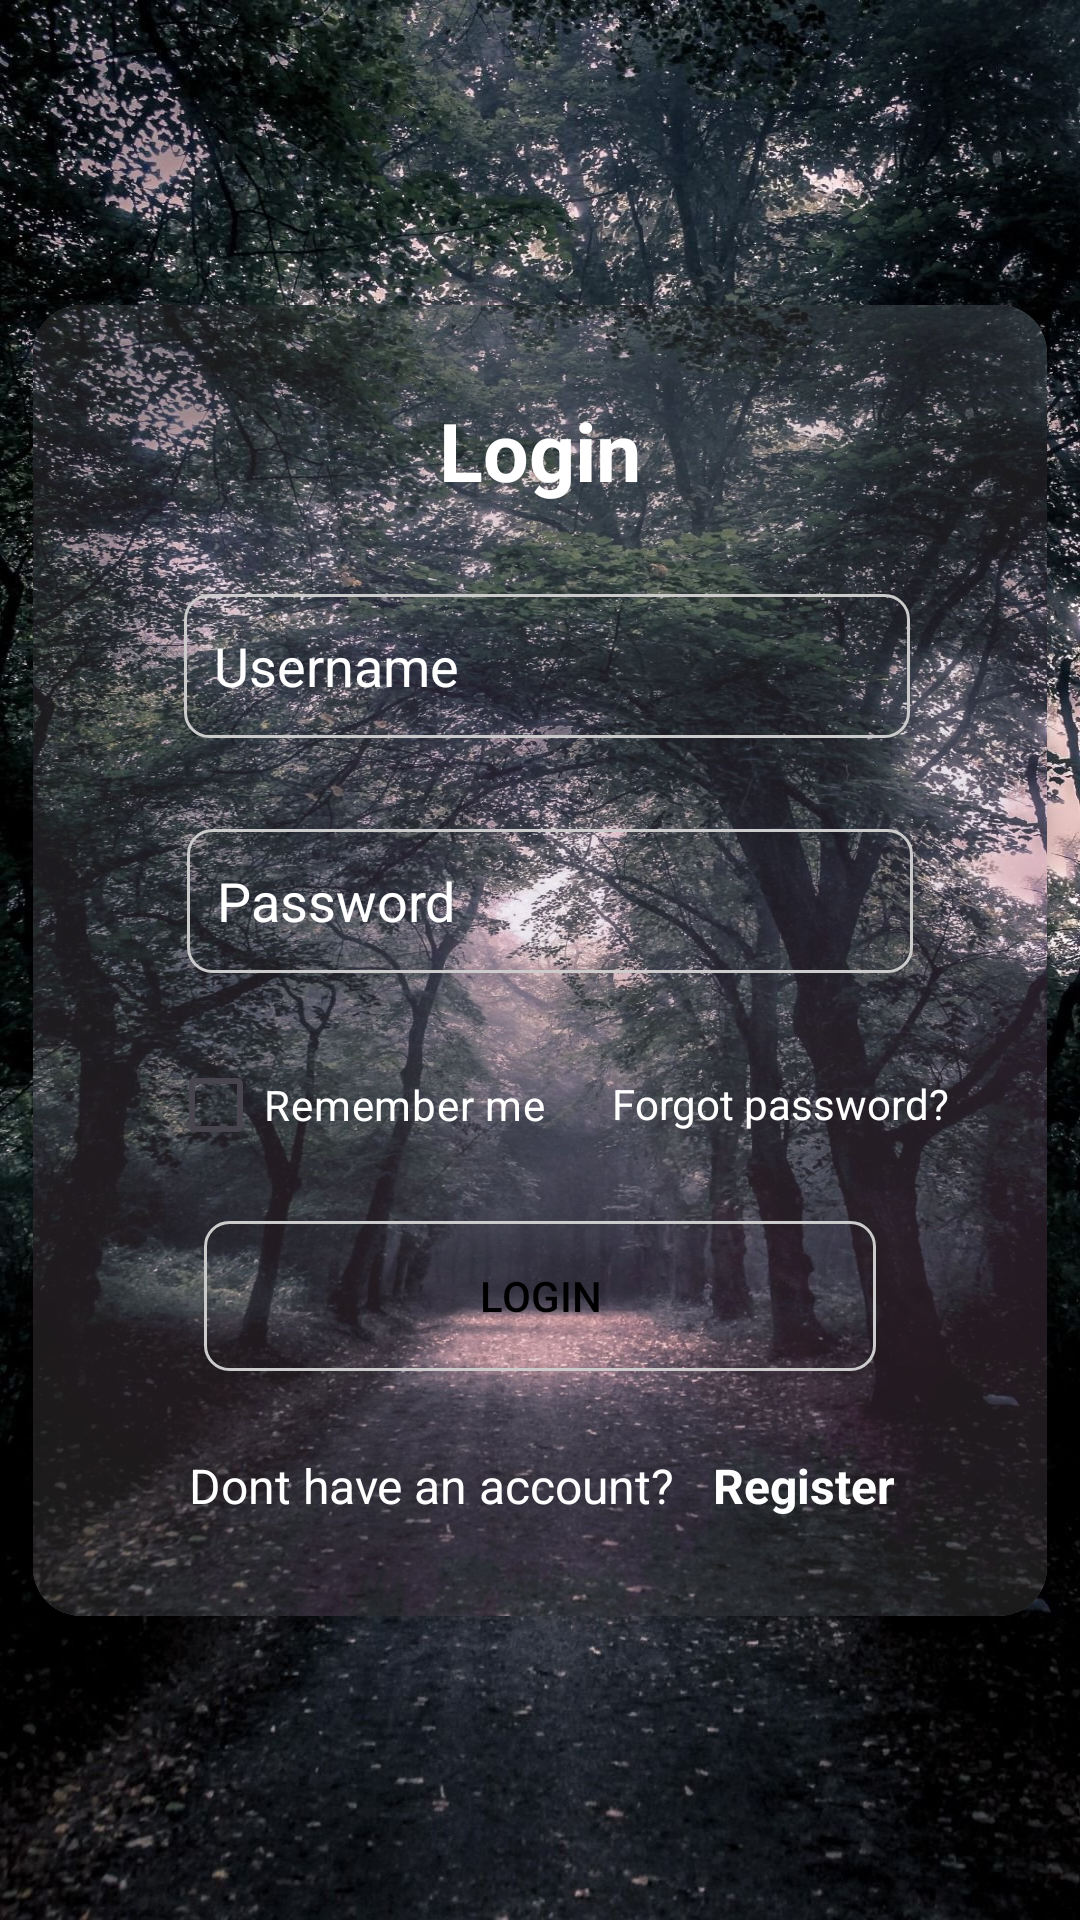

Produce the Android XML layout that renders to this screen, including the resource entries it uses.
<!-- AndroidManifest.xml: application theme Base.Theme.ShopList -->
<!-- res/layout/first_screen.xml -->
<?xml version="1.0" encoding="utf-8"?>
<androidx.constraintlayout.widget.ConstraintLayout xmlns:android="http://schemas.android.com/apk/res/android"
    xmlns:app="http://schemas.android.com/apk/res-auto"
    android:id="@+id/button"
    android:layout_width="match_parent"
    android:layout_height="match_parent"
    android:background="@drawable/image3">


    <androidx.cardview.widget.CardView
        android:id="@+id/cardView"
        android:layout_width="356dp"
        android:layout_height="459dp"
        android:layout_margin="16dp"
        android:scaleType="centerCrop"
        android:contentDescription="@string/card_content_description"
        app:cardCornerRadius="16dp"
        app:cardElevation="4dp"
        app:cardUseCompatPadding="true"
        app:layout_constraintBottom_toBottomOf="parent"
        app:layout_constraintEnd_toEndOf="parent"
        app:layout_constraintStart_toStartOf="parent"
        app:layout_constraintTop_toTopOf="parent">

        <ImageView
            android:id="@+id/backgroundImageView"

            android:layout_width="match_parent"
            android:layout_height="match_parent"
            android:alpha="0.5"
            android:contentDescription="@string/background_image_description"
            android:scaleType="centerCrop"
            android:src="@drawable/image2"
            app:layout_constraintBottom_toBottomOf="parent"

            app:layout_constraintEnd_toEndOf="parent"
            app:layout_constraintStart_toStartOf="parent"
            app:layout_constraintTop_toTopOf="parent" />

        <androidx.constraintlayout.widget.ConstraintLayout
            android:id="@+id/myConstraintLayout"
            android:layout_width="match_parent"
            android:layout_height="match_parent"
            android:background="@drawable/blur_background"
            android:scaleType="centerCrop">


            <EditText
                android:id="@+id/passwordEditText"
                android:layout_width="242dp"
                android:layout_height="48dp"
                android:layout_gravity="center"
                android:autofillHints="password"
                android:background="@drawable/edittext_border"
                android:hint="@string/password_hint"
                android:inputType="textPassword"
                android:padding="10dp"
                android:textColor="#FFFFFF"
                android:textColorHint="#FFFFFF"
                app:layout_constraintBottom_toBottomOf="parent"
                app:layout_constraintEnd_toEndOf="parent"
                app:layout_constraintHorizontal_bias="0.536"
                app:layout_constraintStart_toStartOf="parent"
                app:layout_constraintTop_toTopOf="parent"
                app:layout_constraintVertical_bias="0.449" />


            <CheckBox
                android:id="@+id/rememberCheckBox"
                android:layout_width="152dp"
                android:layout_height="48dp"
                android:layout_marginStart="45dp"
                android:layout_marginTop="20dp"
                android:text="@string/rememberCheckBox"
                android:textColor="#FFFFFF"

                app:layout_constraintStart_toStartOf="parent"
                app:layout_constraintTop_toBottomOf="@+id/passwordEditText" />

            <Button
                android:id="@+id/MyButton"
                android:layout_width="224dp"
                android:layout_height="50dp"
                android:background="@drawable/edittext_border"
                android:onClick="loginButtonClicked"
                android:text="@string/button_text"
                android:textColor="@android:color/black"
                app:layout_constraintBottom_toBottomOf="parent"
                app:layout_constraintEnd_toEndOf="parent"
                app:layout_constraintHorizontal_bias="0.5"
                app:layout_constraintStart_toStartOf="parent"
                app:layout_constraintTop_toTopOf="parent"
                app:layout_constraintVertical_bias="0.789" />


            <TextView
                android:id="@+id/dontHaveAccountText"
                android:layout_width="wrap_content"
                android:layout_height="wrap_content"
                android:layout_marginStart="52dp"
                android:text="@string/dont_have_account_text"
                android:textColor="@android:color/white"
                android:textSize="16sp"
                app:layout_constraintBottom_toBottomOf="parent"
                app:layout_constraintStart_toStartOf="parent"
                app:layout_constraintTop_toTopOf="parent"
                app:layout_constraintVertical_bias="0.921" />


            <TextView
                android:id="@+id/registerLink"
                android:layout_width="wrap_content"
                android:layout_height="wrap_content"
                android:autoLink="web"
                android:clickable="true"
                android:focusable="true"
                android:onClick="registerClicked"
                android:text="@string/Register"
                android:textColor="@android:color/white"
                android:textSize="16sp"
                android:textStyle="bold"
                app:layout_constraintBottom_toBottomOf="parent"
                app:layout_constraintEnd_toEndOf="parent"
                app:layout_constraintHorizontal_bias="0.2"
                app:layout_constraintStart_toEndOf="@+id/dontHaveAccountText"
                app:layout_constraintTop_toTopOf="parent"
                app:layout_constraintVertical_bias="0.921" />


            <TextView
                android:id="@+id/forgotPasswordTextView"
                android:layout_width="118dp"
                android:layout_height="47dp"
                android:layout_marginTop="20dp"
                android:clickable="true"
                android:contentDescription="@string/forgot_password_content_description"
                android:enabled="true"
                android:focusable="true"
                android:gravity="center"
                android:importantForAccessibility="yes"
                android:onClick="forgotPasswordClicked"
                android:text="@string/forgot_password_content_description"
                android:textColor="@android:color/white"
                app:layout_constraintEnd_toEndOf="parent"
                app:layout_constraintHorizontal_bias="0.864"
                app:layout_constraintStart_toStartOf="parent"
                app:layout_constraintTop_toBottomOf="@+id/passwordEditText" />

            <EditText
                android:id="@+id/usernameEditText"
                android:layout_width="242dp"
                android:layout_height="48dp"
                android:autofillHints="username"
                android:background="@drawable/edittext_border"
                android:hint="@string/username_hint"

                android:inputType="text"
                android:padding="10dp"
                android:textColor="@android:color/white"
                android:textColorHint="#FFFFFF"
                app:layout_constraintBottom_toTopOf="@+id/passwordEditText"
                app:layout_constraintEnd_toEndOf="parent"
                app:layout_constraintHorizontal_bias="0.525"
                app:layout_constraintStart_toStartOf="parent"
                app:layout_constraintTop_toBottomOf="@+id/loginTextView" />

            <TextView
                android:id="@+id/loginTextView"
                android:layout_width="wrap_content"
                android:layout_height="wrap_content"
                android:text="@string/loginTextView"
                android:textColor="@android:color/white"
                android:textSize="27sp"
                android:textStyle="bold"
                app:layout_constraintBottom_toTopOf="@+id/usernameEditText"
                app:layout_constraintEnd_toEndOf="parent"
                app:layout_constraintStart_toStartOf="parent"
                app:layout_constraintTop_toTopOf="parent"
                app:layout_constraintVertical_bias="0.381" />

        </androidx.constraintlayout.widget.ConstraintLayout>

    </androidx.cardview.widget.CardView>

</androidx.constraintlayout.widget.ConstraintLayout>
<!-- resources referenced by this layout -->
<resources>
  <!-- drawable blur_background (drawable) -->
  <?xml version="1.0" encoding="utf-8"?>
  <bitmap xmlns:android="http://schemas.android.com/apk/res/android"
      android:src="@drawable/image3"
      android:alpha="0.8" />
  <!-- drawable edittext_border (drawable) -->
  <?xml version="1.0" encoding="utf-8"?>
  <shape xmlns:android="http://schemas.android.com/apk/res/android"
      android:shape="rectangle">
      <stroke
          android:width="1dp"
          android:color="#CCCCCC" /> 
      <corners android:radius="8dp" /> 
  </shape>
  <!-- drawable image2: jpg bitmap (drawable, 204088 bytes) -->
  <!-- drawable image3: jpg bitmap (drawable, 501549 bytes) -->
  <string name="Register">Register</string>
  <string name="background_image_description">Background image description</string>
  <string name="button_text">Login</string>
  <string name="card_content_description">card_content_description</string>
  <string name="dont_have_account_text">Dont have an account?</string>
  <string name="forgot_password_content_description">Forgot password?</string>
  <string name="loginTextView">Login</string>
  <string name="password_hint">Password</string>
  <string name="rememberCheckBox">Remember me</string>
  <string name="username_hint">Username</string>
  <style name="Base.Theme.ShopList" parent="Theme.Material3.DayNight.NoActionBar">
          
          
      </style>
</resources>
